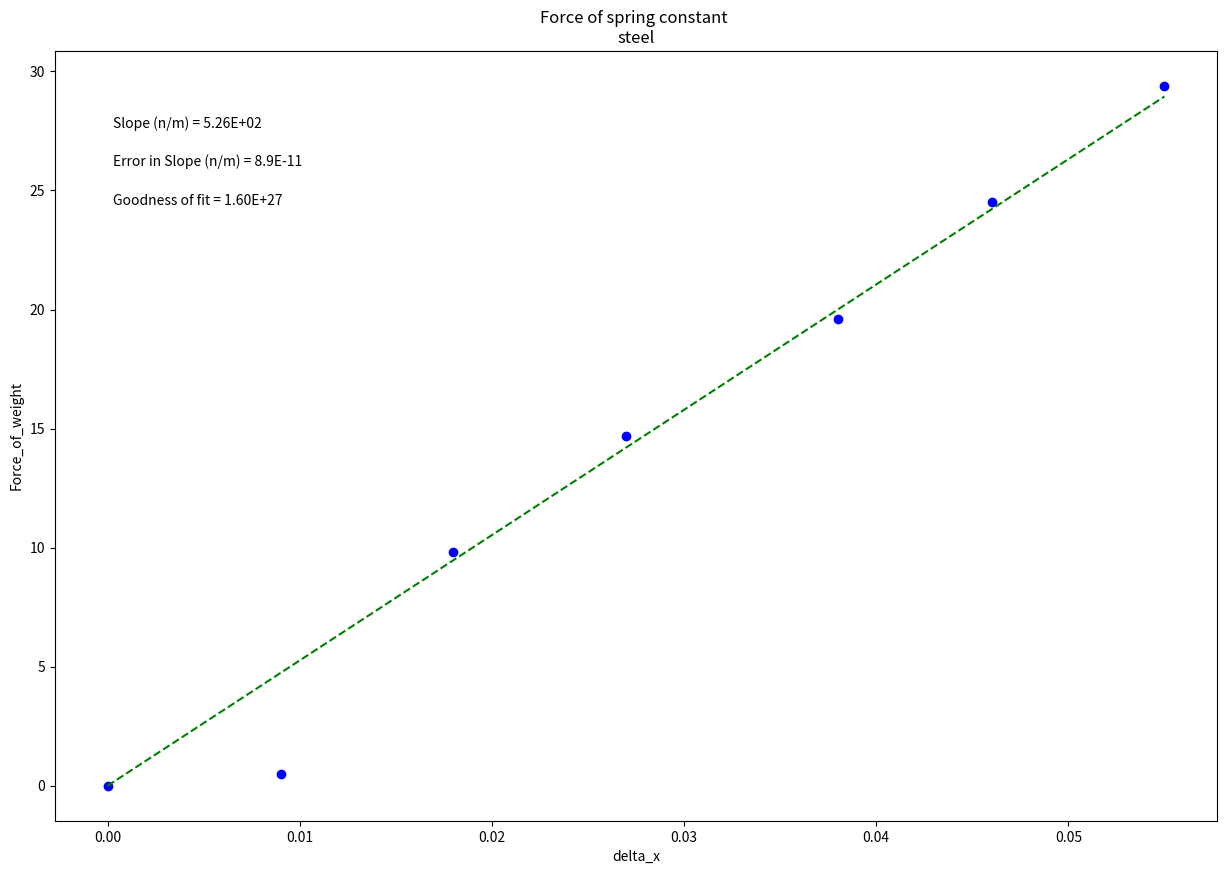

Here is the Python script that generated this plot:
#!/usr/bin/env python
# coding: utf-8

# In[7]:


#Physics 216
#Plotting code to use the whole year!
# [redacted]
#September 2015, modified Sept 2017, August 2018, Aug 2020(for Python 3.8)
#-------------------------------------------#
get_ipython().run_line_magic('matplotlib', 'inline')

#Import packages and libraries needed and give them shortcut names

import numpy as np
import matplotlib.pyplot as plt

#-------------------------------------------#
#Data Section - Create Arrays for data. Perform necessary calculations
#CHANGE THE VARIABLE NAMES and numbers to match your data
delta_x = np.array([.0, .009, .018, .027, .038, 0.046, .055]) #what are units?
Force_of_weight = np.array([0, .49, 9.8, 14.7, 19.6, 24.5, 29.4]) #what are units?


#--------------------------------------------#
#Create arrays for uncertainties
#CHANGE THE VARIABLE NAME and numbers to match your data 
error_in_force = np.array([0.00001,.000000010,.000000000010,.0000000000010,.000000000000010,.000000010,.000000010])


#--------------------------------------------#
#Re-assign variables as x, y, dy so that the following code may remain generic

x = delta_x   #this should be the array you want to plot on the x axis
y = Force_of_weight
dy = error_in_force  #this should be your error in y array

#----------------------------------------------#
#Don't need to change anything in this section!
 
#Find the intercept and slope, b and m, from Python's polynomial fitting function
b,m=np.polynomial.polynomial.polyfit(x,y,1,w=dy)

#Write the equation for the best fit line based on the slope and intercept
fit = b+m*x

#Calculate the error in slope and intercept 
#def Delta(x, dy) is a function, and we will learn how to write our own at a later date. They are very useful!
def Delta(x, dy):
    D = (sum(1/dy**2))*(sum(x**2/dy**2))-(sum(x/dy**2))**2
    return D
 
D=Delta(x, dy)
 
dm = np.sqrt(1/D*sum(1/dy**2)) #error in slope
db = np.sqrt(1/D*sum(x**2/dy**2)) #error in intercept

#Calculate the "goodness of fit" from the linear least squares fitting document
def LLSFD2(x,y,dy):
    N = sum(((y-b-m*x)/dy)**2)
    return N
                      
N = LLSFD2(x,y,dy)

#-----------------------------------------------------------------------#
#Plot data on graph. Plot error bars and place values for slope, error in slope
#and goodness of fit on the plot using "annotate"

plt.figure(figsize=(15,10))
 
plt.plot(x, fit, color='green', linestyle='--')
plt.scatter(x, y, color='blue', marker='o')
 
 
#create labels  YOU NEED TO CHANGE THESE!!!
plt.xlabel('delta_x')
plt.ylabel('Force_of_weight')
plt.title('Force of spring constant \nsteel')
 
plt.errorbar(x, y, yerr=dy, xerr=None, fmt="none") #don't need to plot x error bars
 
plt.annotate('Slope (n/m) = {value:.{digits}E}'.format(value=m, digits=2),
             (0.05, 0.9), xycoords='axes fraction')
 
plt.annotate('Error in Slope (n/m) = {value:.{digits}E}'.format(value=dm, digits=1),
             (0.05, 0.85), xycoords='axes fraction')
 
plt.annotate('Goodness of fit = {value:.{digits}E}'.format(value=N, digits=2),
             (0.05, 0.80), xycoords='axes fraction')

plt.show()


# In[ ]:




